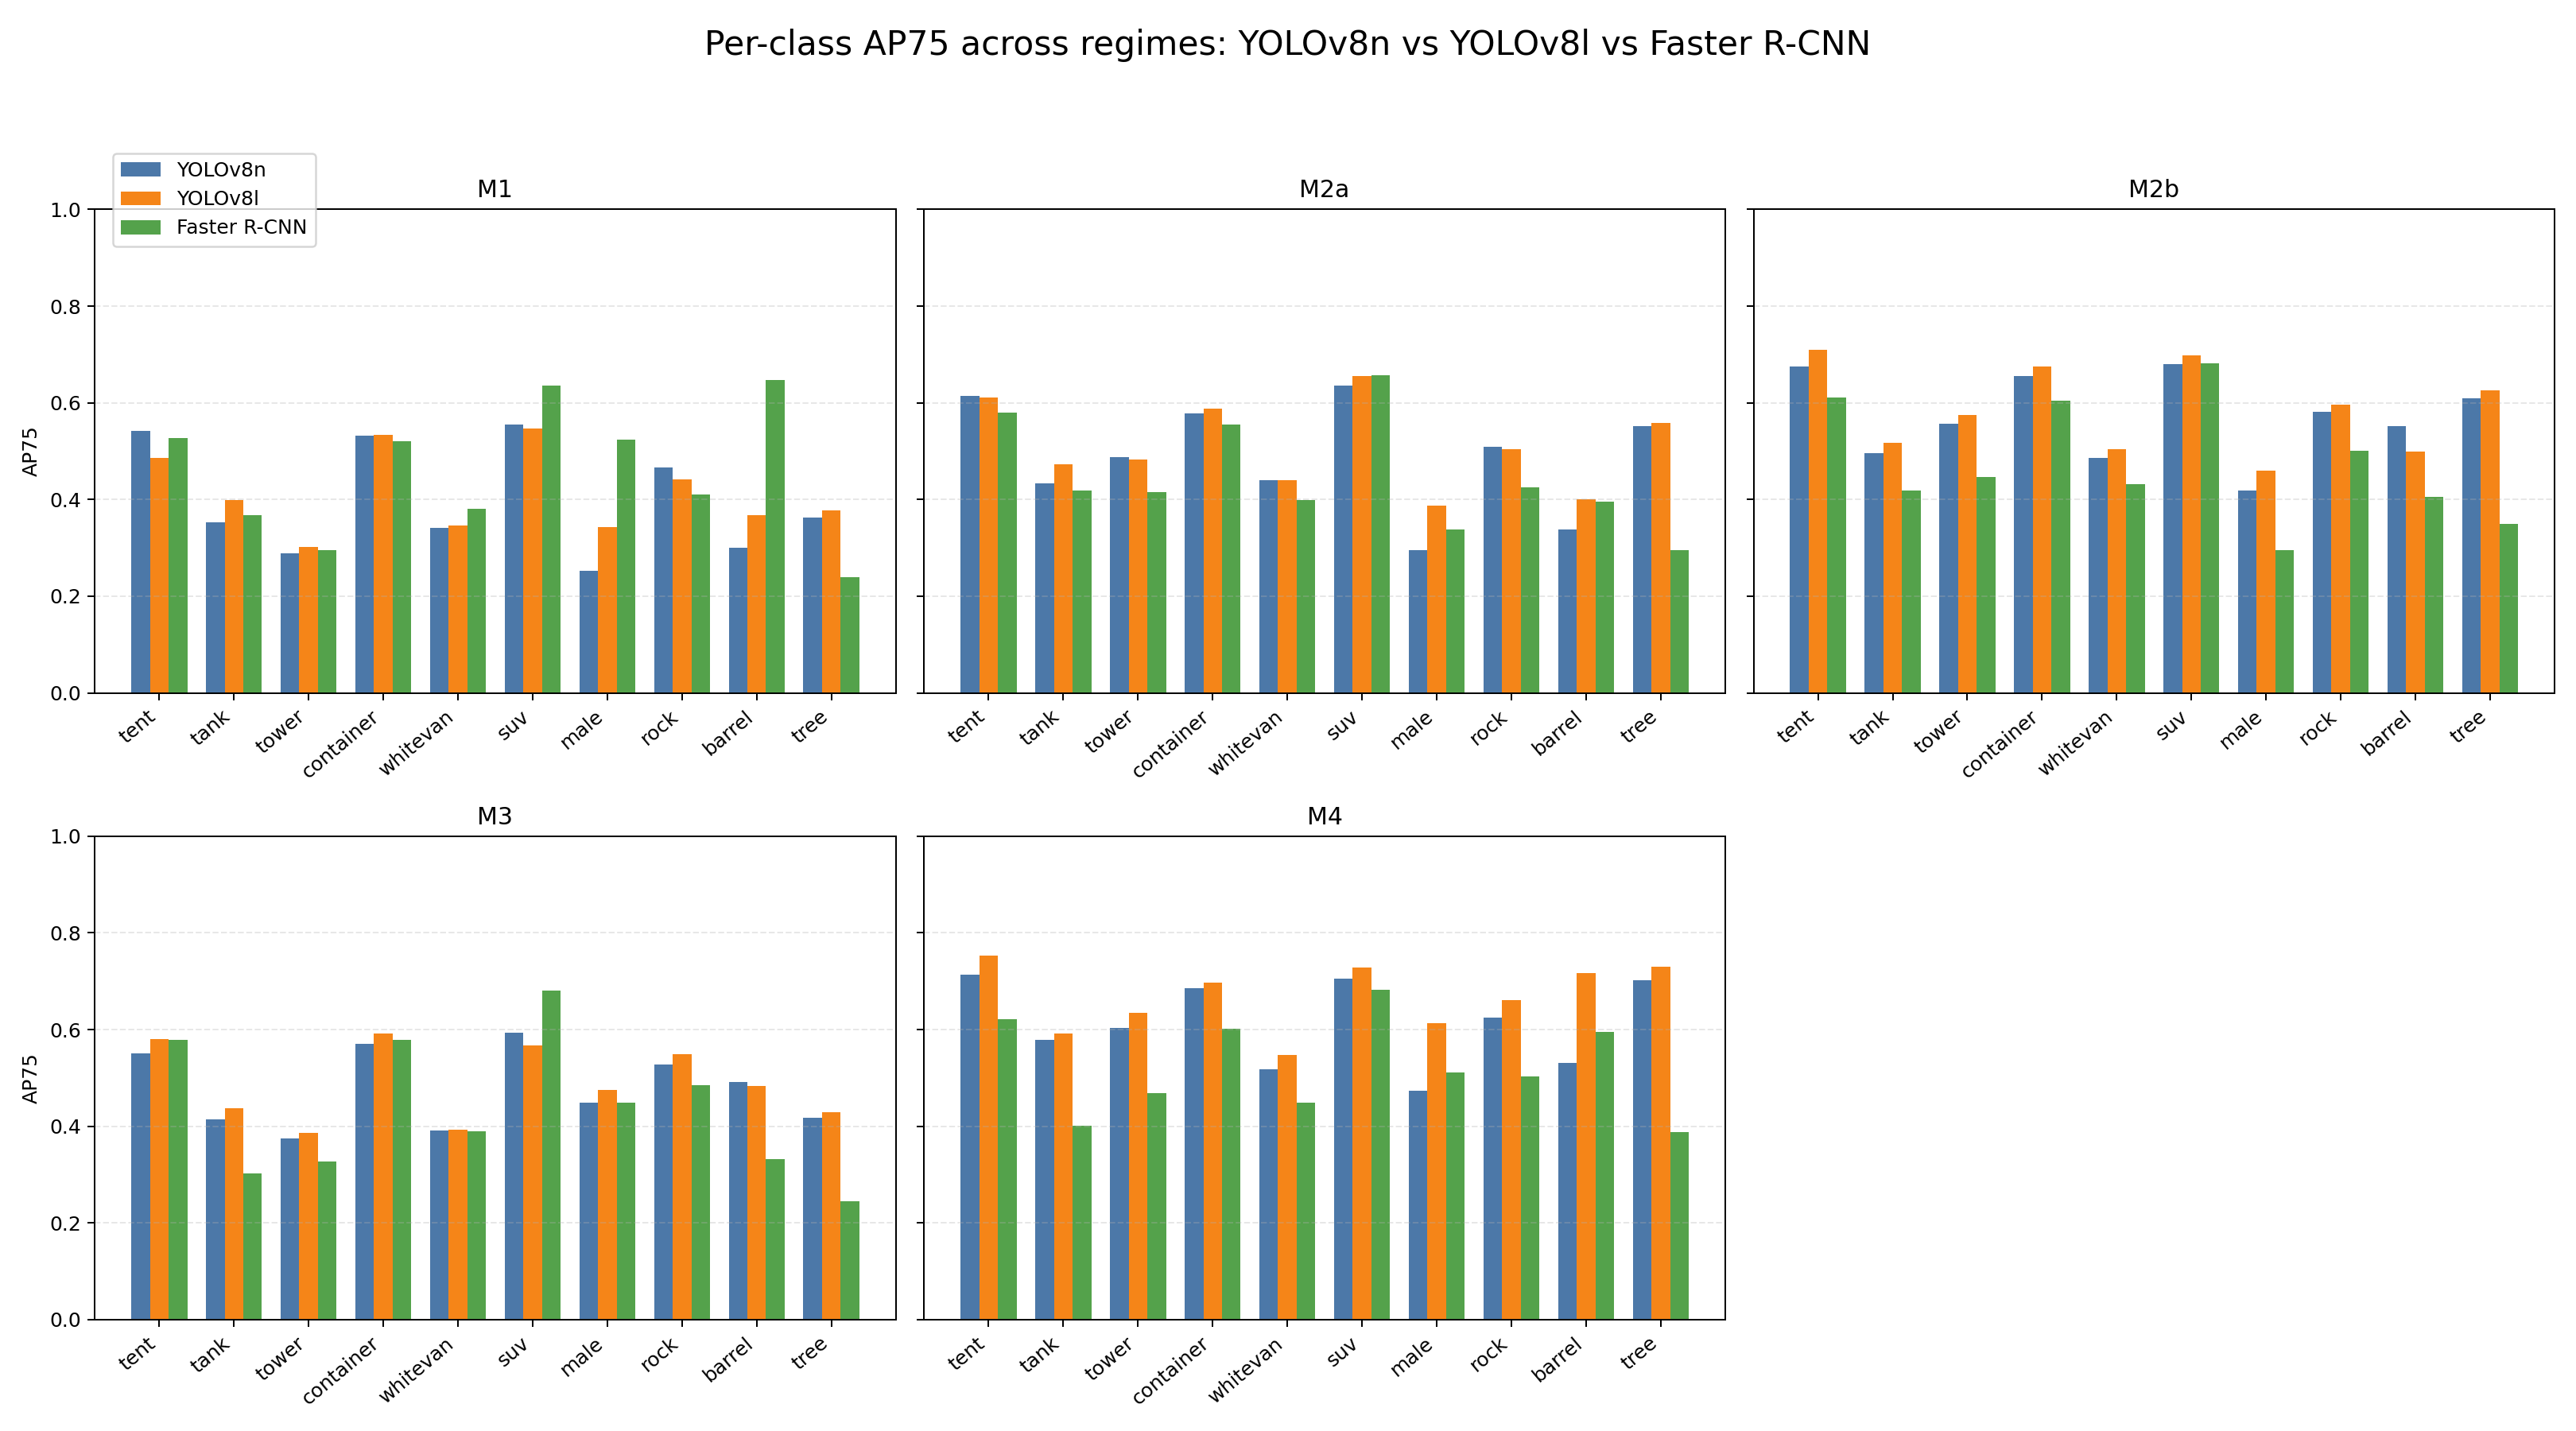

Source data for this figure (header and first rows):
regime, detector, class_name, metric, score
M1, YOLOv8n, tent, ap75, 0.5426
M1, YOLOv8n, tank, ap75, 0.3534
M1, YOLOv8n, tower, ap75, 0.2885
M1, YOLOv8n, container, ap75, 0.5319
M1, YOLOv8n, whitevan, ap75, 0.3416
M1, YOLOv8n, suv, ap75, 0.5547
M1, YOLOv8n, male, ap75, 0.2528
M1, YOLOv8n, rock, ap75, 0.4665
M1, YOLOv8n, barrel, ap75, 0.3007
M1, YOLOv8n, tree, ap75, 0.3634
M1, YOLOv8l, tent, ap75, 0.4856
M1, YOLOv8l, tank, ap75, 0.3989
M1, YOLOv8l, tower, ap75, 0.3012
M1, YOLOv8l, container, ap75, 0.534
M1, YOLOv8l, whitevan, ap75, 0.3467
M1, YOLOv8l, suv, ap75, 0.5472
M1, YOLOv8l, male, ap75, 0.3425
M1, YOLOv8l, rock, ap75, 0.4424
M1, YOLOv8l, barrel, ap75, 0.3683
M1, YOLOv8l, tree, ap75, 0.3775
M1, Faster R-CNN, tent, ap75, 0.5272
M1, Faster R-CNN, tank, ap75, 0.3679
M1, Faster R-CNN, tower, ap75, 0.296
M1, Faster R-CNN, container, ap75, 0.5209
M1, Faster R-CNN, whitevan, ap75, 0.381
M1, Faster R-CNN, suv, ap75, 0.6362
M1, Faster R-CNN, male, ap75, 0.5238
M1, Faster R-CNN, rock, ap75, 0.4096
M1, Faster R-CNN, barrel, ap75, 0.6469
M1, Faster R-CNN, tree, ap75, 0.2387
M2a, YOLOv8n, tent, ap75, 0.6142
M2a, YOLOv8n, tank, ap75, 0.4329
M2a, YOLOv8n, tower, ap75, 0.4883
M2a, YOLOv8n, container, ap75, 0.5777
M2a, YOLOv8n, whitevan, ap75, 0.4404
M2a, YOLOv8n, suv, ap75, 0.6364
M2a, YOLOv8n, male, ap75, 0.2957
M2a, YOLOv8n, rock, ap75, 0.5083
M2a, YOLOv8n, barrel, ap75, 0.3377
M2a, YOLOv8n, tree, ap75, 0.5524
M2a, YOLOv8l, tent, ap75, 0.6102
M2a, YOLOv8l, tank, ap75, 0.4726
M2a, YOLOv8l, tower, ap75, 0.4834
M2a, YOLOv8l, container, ap75, 0.5882
M2a, YOLOv8l, whitevan, ap75, 0.4399
M2a, YOLOv8l, suv, ap75, 0.6558
M2a, YOLOv8l, male, ap75, 0.3877
M2a, YOLOv8l, rock, ap75, 0.5044
M2a, YOLOv8l, barrel, ap75, 0.401
M2a, YOLOv8l, tree, ap75, 0.5579
M2a, Faster R-CNN, tent, ap75, 0.5791
M2a, Faster R-CNN, tank, ap75, 0.4179
M2a, Faster R-CNN, tower, ap75, 0.4154
M2a, Faster R-CNN, container, ap75, 0.555
M2a, Faster R-CNN, whitevan, ap75, 0.399
M2a, Faster R-CNN, suv, ap75, 0.6573
M2a, Faster R-CNN, male, ap75, 0.3385
M2a, Faster R-CNN, rock, ap75, 0.4258
M2a, Faster R-CNN, barrel, ap75, 0.3949
M2a, Faster R-CNN, tree, ap75, 0.296
... 90 more rows
